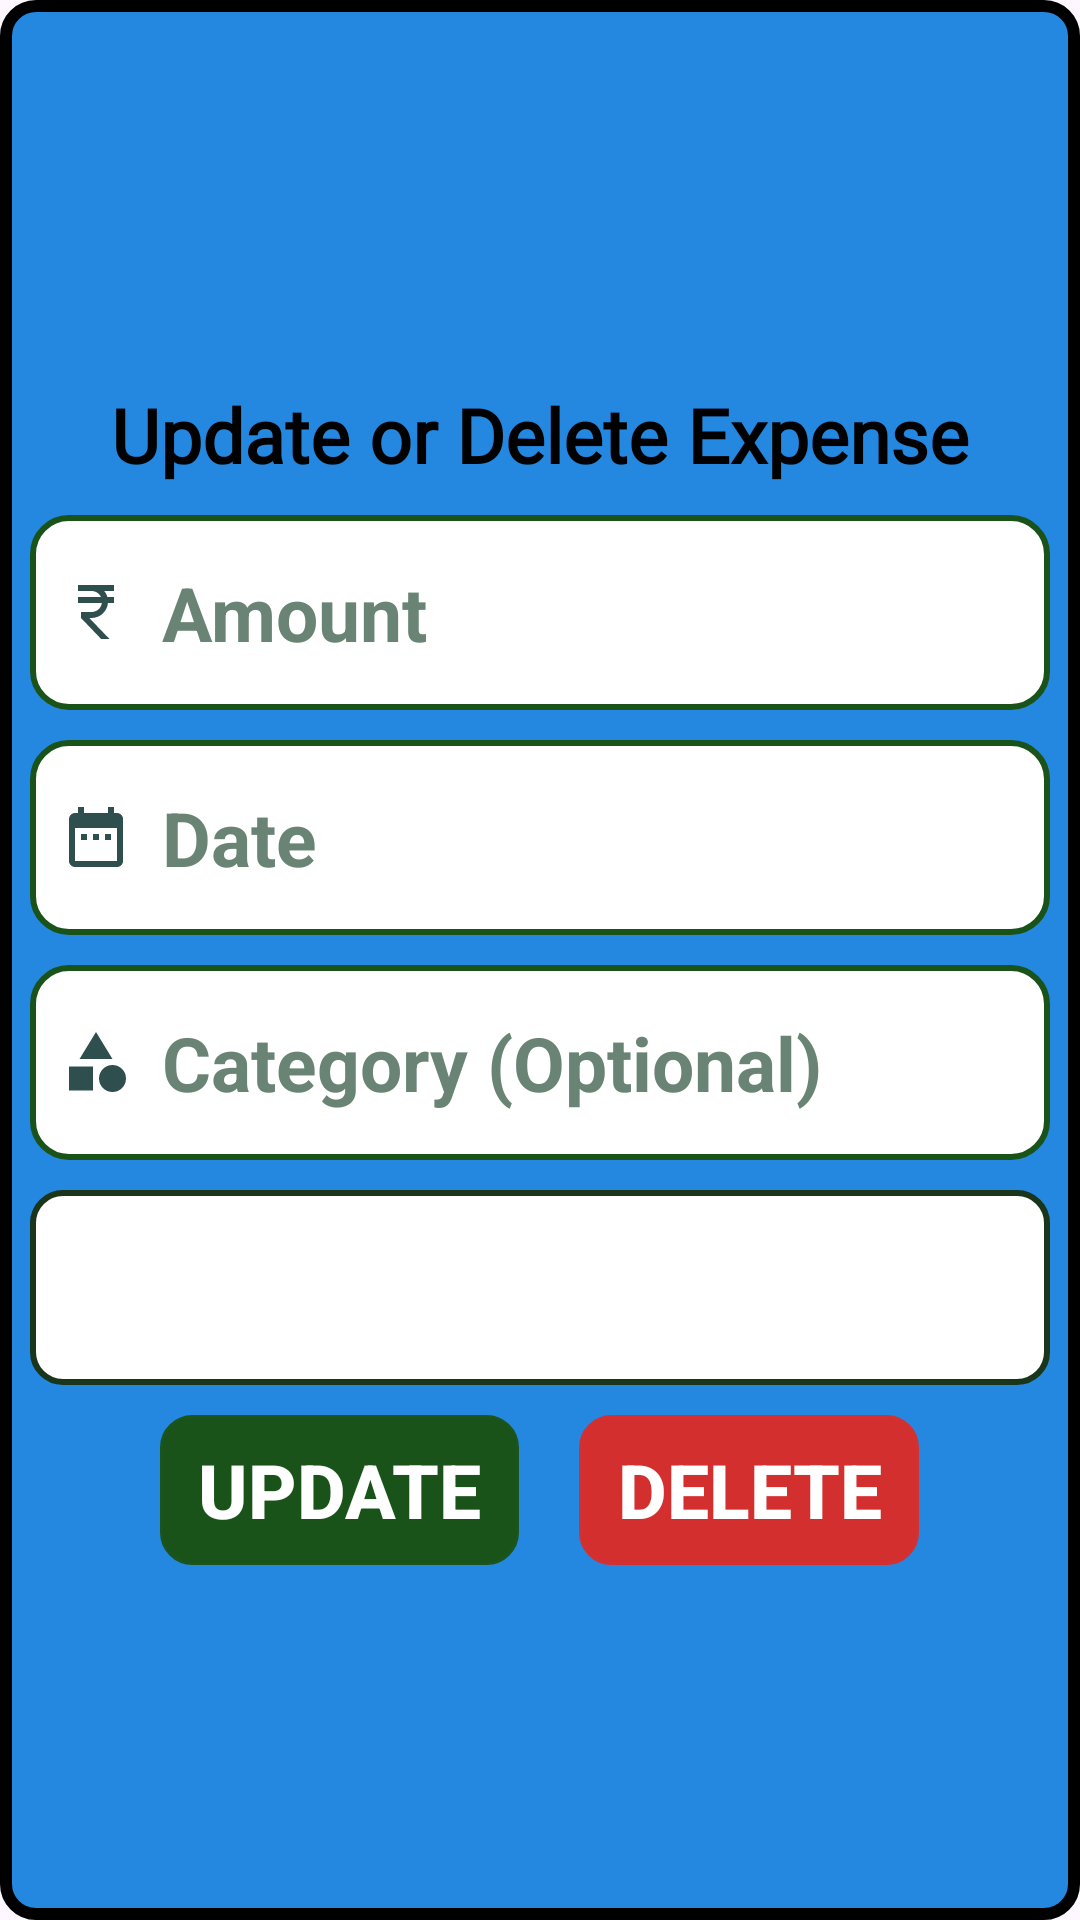

The Android layout XML behind this screen, and the referenced resources:
<!-- AndroidManifest.xml: application theme Theme.SplitPal -->
<!-- res/layout/dialog_update_delete.xml -->
<RelativeLayout xmlns:android="http://schemas.android.com/apk/res/android"
    xmlns:app="http://schemas.android.com/apk/res-auto"
    xmlns:tools="http://schemas.android.com/tools"
    android:id="@+id/main"
    android:layout_width="match_parent"
    android:layout_height="wrap_content"
    android:background="@drawable/custom_dialog"
    android:gravity="center"
    android:orientation="vertical"
    >

    <TextView
        android:id="@+id/head"
        android:layout_width="match_parent"
        android:layout_height="wrap_content"
        android:layout_marginTop="20dp"
        android:gravity="center"
        android:text="Update or Delete Expense"
        android:textColor="@color/black"
        android:textSize="25sp"
        android:textStyle="bold"
        android:fontFamily="@font/arimo" />

    <LinearLayout
        android:layout_width="match_parent"
        android:layout_height="wrap_content"
        android:layout_margin="10dp"
        android:orientation="vertical"
        android:layout_below="@+id/head"
        android:layout_centerHorizontal="true">

        <EditText
            android:id="@+id/editTextAmount"
            android:layout_width="match_parent"
            android:layout_height="65dp"
            android:layout_marginBottom="10dp"
            android:background="@drawable/custum_input"
            android:drawableStart="@drawable/ic_amount"
            android:drawablePadding="10dp"
            android:gravity="left|center"
            android:hint="Amount"
            android:inputType="numberDecimal"
            android:padding="10dp"
            android:textColorHint="#698474"
            android:textColor="#353C1D"
            android:textSize="25sp"
            android:textStyle="bold" />

        <EditText
            android:id="@+id/editTextDate"
            android:layout_width="match_parent"
            android:layout_height="65dp"
            android:layout_marginBottom="10dp"
            android:background="@drawable/custum_input"
            android:drawableStart="@drawable/ic_date"
            android:drawablePadding="10dp"
            android:hint="Date"
            android:inputType="date"
            android:padding="10dp"
            android:textColorHint="#698474"
            android:textColor="#353C1D"
            android:textSize="25sp"
            android:textStyle="bold" />

        <EditText
            android:id="@+id/editTextCategory"
            android:layout_width="match_parent"
            android:layout_height="65dp"
            android:layout_marginBottom="10dp"
            android:background="@drawable/custum_input"
            android:drawableStart="@drawable/ic_category"
            android:drawablePadding="10dp"
            android:hint="Category (Optional)"
            android:inputType="text"
            android:padding="10dp"
            android:textColorHint="#698474"
            android:textColor="#353C1D"
            android:textSize="25sp"
            android:textStyle="bold" />

        <Spinner
            android:id="@+id/spinnerPaymentMethod"
            android:layout_width="match_parent"
            android:layout_height="65dp"
            android:layout_marginBottom="10dp"
            android:background="@drawable/custom_spinner"
            android:padding="10dp"/>

        <ProgressBar
            android:id="@+id/progressbar"
            android:layout_width="60dp"
            android:layout_height="60dp"
            android:visibility="gone"
            android:layout_centerHorizontal="true"
            android:layout_marginTop="10dp" />

        <LinearLayout
            android:layout_width="match_parent"
            android:layout_height="wrap_content"
            android:orientation="horizontal"
            android:layout_gravity="center"
            android:gravity="center"
            >
            <Button
                android:id="@+id/buttonUpdate"
                android:layout_width="wrap_content"
                android:layout_height="50dp"
                android:backgroundTint="#1A5319"
                android:layout_gravity="left|center"
                android:gravity="center"
                android:layout_marginRight="10dp"
                android:text="  Update  "
                android:background="@drawable/custom_button"
                android:textColor="@color/white"
                android:textSize="25sp"
                android:textStyle="bold" />

            <Button
                android:id="@+id/buttonDelete"
                android:layout_width="wrap_content"
                android:layout_height="50dp"
                android:backgroundTint="#D32F2F"
                android:layout_gravity="right|center"
                android:gravity="center"
                android:layout_marginLeft="10dp"
                android:background="@drawable/custom_button"
                android:text="  Delete  "
                android:textColor="@color/white"
                android:textSize="25sp"
                android:textStyle="bold" />

        </LinearLayout>


    </LinearLayout>
</RelativeLayout>
<!-- resources referenced by this layout -->
<resources>
  <color name="black" tools:ignore="DuplicateDefinition">#000000</color>
  <color name="white" tools:ignore="DuplicateDefinition">#FFFFFF</color>
  <!-- drawable custom_button (drawable) -->
  <?xml version="1.0" encoding="utf-8"?>
  <shape xmlns:android="http://schemas.android.com/apk/res/android"
      android:shape="rectangle">
  
  
      <stroke
          android:width="1.5dp"
          android:color="#FC000000"/>
  
      <solid android:color="#939AD8"/>
  
  
  
      <corners android:radius="10dp"/>
  
  </shape>
  <!-- drawable custom_dialog (drawable) -->
  <?xml version="1.0" encoding="utf-8"?>
  <selector xmlns:android="http://schemas.android.com/apk/res/android">
      
  
  
  
  
  
  
  
  
  
      
      <item android:state_enabled="true">
          <shape android:shape="rectangle">
              <solid android:color="#2488E1"/> 
              <corners android:radius="10dp"/>
              <stroke android:color="#000000" android:width="4dp"/> 
  
  
          </shape>
      </item>
  
      
  
  
  
  
  
  
  
  
  </selector>
  <!-- drawable custom_spinner (drawable) -->
  <?xml version="1.0" encoding="utf-8"?>
  <selector xmlns:android="http://schemas.android.com/apk/res/android">
      
      <item android:state_pressed="true">
          <shape android:shape="rectangle">
              <solid android:color="#FFDFD6"/>
              <corners android:radius="10dp"/>
              <stroke android:color="#DD761C" android:width="2dp"/>
          </shape>
      </item>
      
      <item android:state_focused="true">
          <shape android:shape="rectangle">
              <solid android:color="#8319CD"/>
              <corners android:radius="10dp"/>
              <stroke android:color="#19351A" android:width="2dp"/>
          </shape>
      </item>
      
      <item>
          <shape android:shape="rectangle">
              <solid android:color="#FFFFFF"/>
              <corners android:radius="10dp"/>
              <stroke android:color="#19351A" android:width="2dp"/>
          </shape>
      </item>
  </selector>
  <!-- drawable ic_amount (drawable) -->
  <vector xmlns:android="http://schemas.android.com/apk/res/android" android:height="24dp" android:tint="#2F4F4F" android:viewportHeight="24" android:viewportWidth="24" android:width="24dp">
        
      <path android:fillColor="@android:color/white" android:pathData="M13.66,7C13.1,5.82 11.9,5 10.5,5L6,5V3h12v2l-3.26,0c0.48,0.58 0.84,1.26 1.05,2L18,7v2l-2.02,0c-0.25,2.8 -2.61,5 -5.48,5H9.77l6.73,7h-2.77L7,14v-2h3.5c1.76,0 3.22,-1.3 3.46,-3L6,9V7L13.66,7z"/>
      
  </vector>
  <!-- drawable ic_category (drawable) -->
  <vector xmlns:android="http://schemas.android.com/apk/res/android" android:height="24dp" android:tint="#2F4F4F" android:viewportHeight="24" android:viewportWidth="24" android:width="24dp">
        
      <path android:fillColor="@android:color/white" android:pathData="M12,2l-5.5,9h11z"/>
        
      <path android:fillColor="@android:color/white" android:pathData="M17.5,17.5m-4.5,0a4.5,4.5 0,1 1,9 0a4.5,4.5 0,1 1,-9 0"/>
        
      <path android:fillColor="@android:color/white" android:pathData="M3,13.5h8v8H3z"/>
      
  </vector>
  <!-- drawable ic_date (drawable) -->
  <vector xmlns:android="http://schemas.android.com/apk/res/android" android:height="24dp" android:tint="#2F4F4F" android:viewportHeight="24" android:viewportWidth="24" android:width="24dp">
        
      <path android:fillColor="@android:color/white" android:pathData="M9,11L7,11v2h2v-2zM13,11h-2v2h2v-2zM17,11h-2v2h2v-2zM19,4h-1L18,2h-2v2L8,4L8,2L6,2v2L5,4c-1.11,0 -1.99,0.9 -1.99,2L3,20c0,1.1 0.89,2 2,2h14c1.1,0 2,-0.9 2,-2L21,6c0,-1.1 -0.9,-2 -2,-2zM19,20L5,20L5,9h14v11z"/>
      
  </vector>
  <style name="Theme.SplitPal" parent="Base.Theme.SplitPal" />
  <style name="Base.Theme.SplitPal" parent="Theme.Material3.DayNight.NoActionBar">
          
          
      </style>
</resources>
